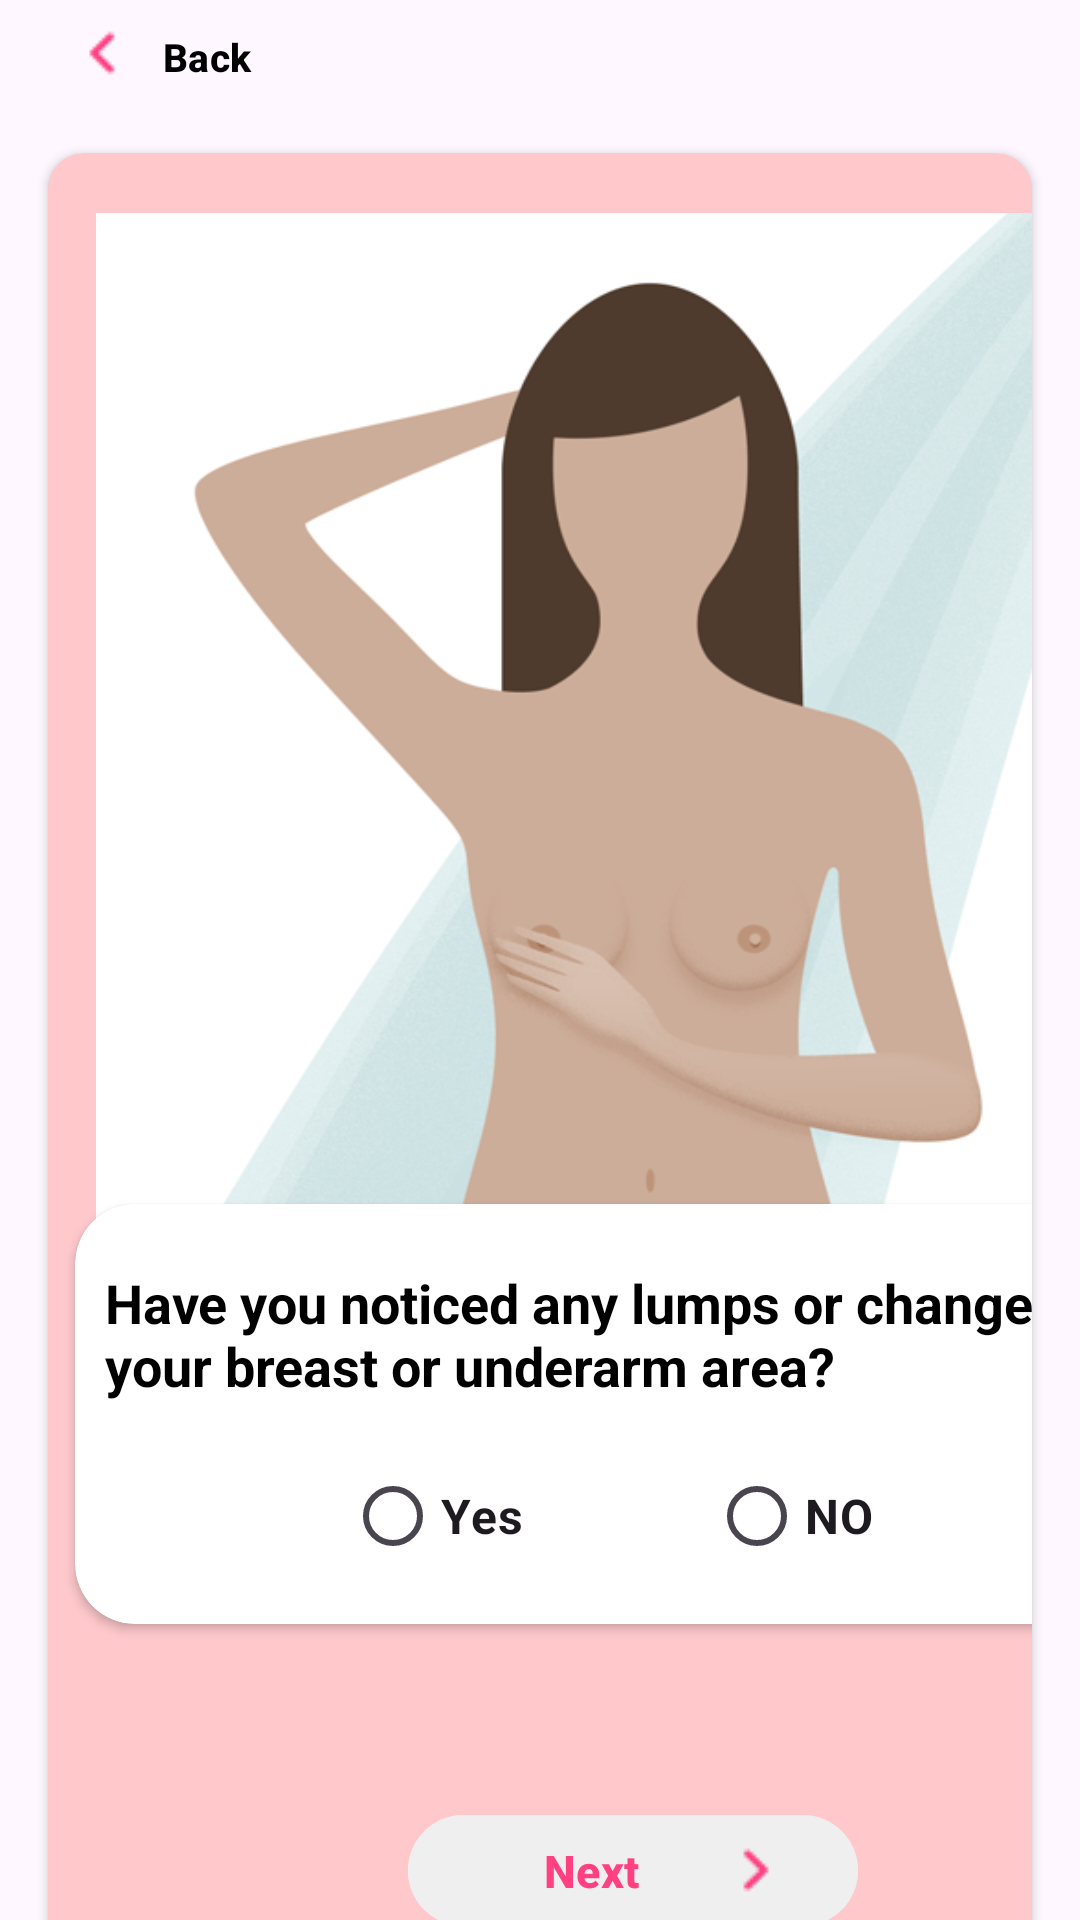

Here is an Android app screen rendered from its layout file. Give the layout XML and the strings, colors and styles it references.
<!-- AndroidManifest.xml: application theme Theme.BreaXcare -->
<!-- res/layout/activity_questionnaire.xml -->
<?xml version="1.0" encoding="utf-8"?>
<androidx.constraintlayout.widget.ConstraintLayout xmlns:android="http://schemas.android.com/apk/res/android"
    xmlns:app="http://schemas.android.com/apk/res-auto"
    xmlns:tools="http://schemas.android.com/tools"
    android:id="@+id/main"
    android:layout_width="match_parent"
    android:layout_height="match_parent"
    tools:context=".views.DashboardActivity">

    <FrameLayout
        android:id="@+id/topMenuContainer"
        android:layout_width="match_parent"
        android:layout_height="wrap_content"
        android:layout_gravity="top" />

    <com.google.android.material.button.MaterialButton
        android:id="@+id/btn_back"
        android:layout_width="110dp"
        android:layout_height="35dp"
        android:background="@android:color/transparent"
        android:drawableLeft="@drawable/ic_back"
        app:layout_constraintTop_toBottomOf="@id/topMenuContainer"
        android:text="Back"
        android:textSize="13sp"
        android:textStyle="bold"
        android:textColor="@color/black"/>

    <androidx.cardview.widget.CardView
        android:id="@+id/mainCard"
        android:layout_width="match_parent"
        android:layout_height="600dp"
        app:cardCornerRadius="12dp"
        android:layout_margin="16dp"
        app:cardBackgroundColor="#FFC9CC"
        app:layout_constraintTop_toBottomOf="@id/btn_back"
        app:layout_constraintStart_toStartOf="parent"
        app:layout_constraintEnd_toEndOf="parent">

        <LinearLayout
            android:id="@+id/imagecard"
            android:layout_width="350dp"
            android:layout_height="350dp"
            android:background="#FFC9CC"
            android:orientation="vertical"
            android:layout_marginLeft="10dp"
            android:padding="0dp"
            android:layout_marginTop="20dp">

            <ImageView
                android:id="@+id/imageframe"
                android:layout_width="367dp"
                android:layout_marginLeft="6dp"
                android:layout_height="match_parent"
                android:src="@drawable/breast_"
                android:scaleType="fitXY"/>
        </LinearLayout>
        <androidx.cardview.widget.CardView
            android:id="@+id/quecard"
            android:layout_width="360dp"
            android:layout_height="140dp"
            android:layout_marginTop="170pt"
            app:cardCornerRadius="20dp"
            android:layout_marginStart="9dp"
            android:layout_marginLeft="6dp"
            android:layout_marginRight="5dp">

            <TextView
                android:id="@+id/question"
                android:layout_width="wrap_content"
                android:layout_height="wrap_content"
                android:text="Have you noticed any lumps or changes in your breast or underarm area?"
                android:textSize="18dp"
                android:textStyle="bold"
                android:textAlignment="viewStart"
                android:layout_marginTop="10pt"
                android:layout_marginLeft="10dp"
                android:layout_marginRight="10dp"
                android:textColor="@color/black"/>

            <LinearLayout
                android:layout_width="wrap_content"
                android:layout_height="wrap_content"
                android:orientation="vertical">

                <RadioGroup
                    android:id="@+id/rediogroup"
                    android:layout_width="wrap_content"
                    android:layout_height="wrap_content"
                    android:layout_marginTop="80dp"
                    android:orientation="horizontal">
                    <RadioButton
                        android:id="@+id/yes"
                        android:layout_width="wrap_content"
                        android:layout_height="wrap_content"
                        android:layout_marginLeft="90dp"
                        android:text="Yes"
                        android:textAlignment="center"
                        android:textSize="16dp"
                        android:textStyle="bold" />

                    <RadioButton
                        android:id="@+id/no"
                        android:layout_width="wrap_content"
                        android:layout_height="wrap_content"
                        android:layout_marginLeft="30pt"
                        android:text="NO"
                        android:textAlignment="center"
                        android:textSize="16dp"
                        android:textStyle="bold" />
                </RadioGroup>
            </LinearLayout>


        </androidx.cardview.widget.CardView>

        <com.google.android.material.button.MaterialButton
            android:id="@+id/next"
            android:layout_width="150dp"
            android:layout_height="45dp"
            android:layout_marginLeft="120dp"
            android:layout_marginTop="550dp"
            android:backgroundTint="#EFEFEF"
            android:drawableRight="@drawable/ic_next"
            android:text="Next"
            android:textSize="15sp"
            android:textStyle="bold"
            android:textColor="@color/primaryColor"
            app:layout_constraintTop_toBottomOf="@id/quecard"/>

    </androidx.cardview.widget.CardView>
    <FrameLayout
        android:id="@+id/bottomMenuContainer"
        android:layout_width="match_parent"
        android:layout_height="wrap_content"
        android:layout_gravity="bottom" />

</androidx.constraintlayout.widget.ConstraintLayout>
<!-- resources referenced by this layout -->
<resources>
  <color name="black">#FF000000</color>
  <color name="primaryColor">#FF4081</color>
  <!-- drawable breast_: png bitmap (drawable, 65192 bytes) -->
  <!-- drawable ic_back: png bitmap (drawable, 287 bytes) -->
  <!-- drawable ic_next: png bitmap (drawable, 278 bytes) -->
  <style name="Theme.BreaXcare" parent="Base.Theme.BreaXcare" />
  <style name="Base.Theme.BreaXcare" parent="Theme.Material3.DayNight.NoActionBar">
          
          
      </style>
</resources>
